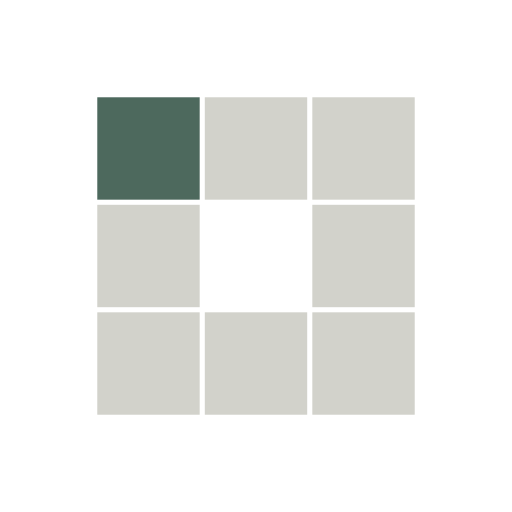
t = 0.00 s
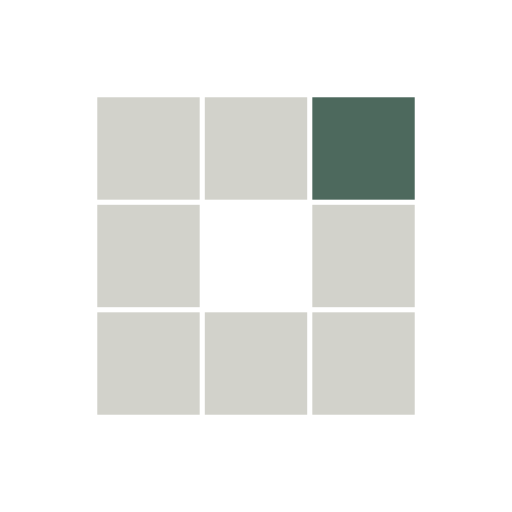
t = 0.31 s
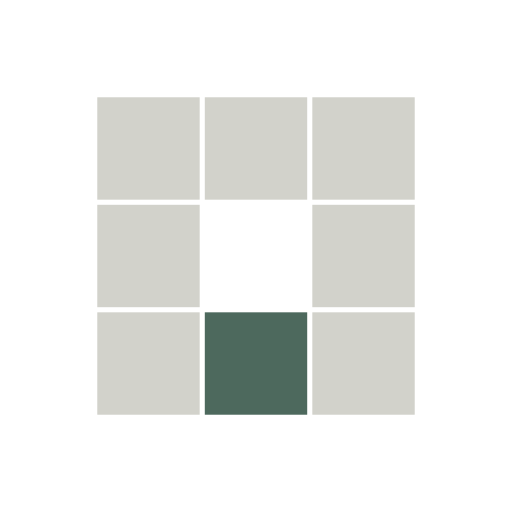
t = 0.63 s
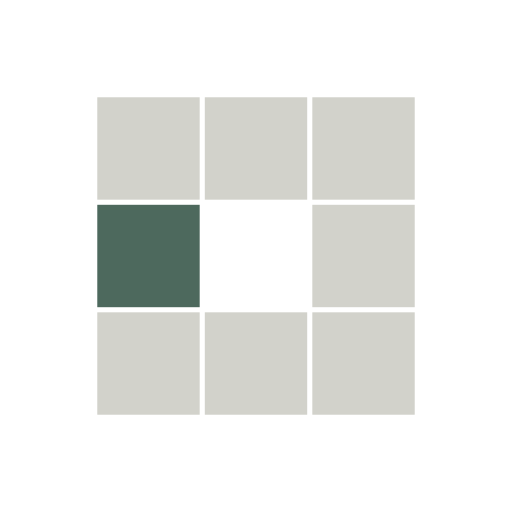
t = 0.94 s
t = 1.25 s: frame unchanged from t = 0.31 s, image omitted
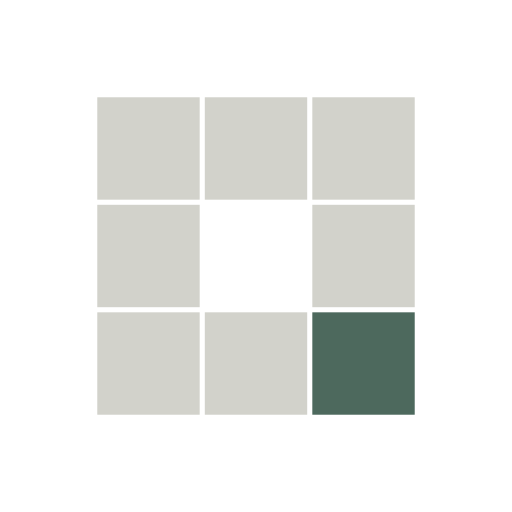
t = 1.53 s

The animated SVG that drew these frames (rendered in a browser with its animation timeline set to each time). Animation: 8 SMIL elements (animate=8); one cycle of 1.88 s, repeats indefinitely.

<?xml version="1.0" encoding="utf-8"?>
<svg xmlns="http://www.w3.org/2000/svg" xmlns:xlink="http://www.w3.org/1999/xlink" style="margin: auto; background: none; display: block; shape-rendering: auto;" width="200px" height="200px" viewBox="0 0 100 100" preserveAspectRatio="xMidYMid">
<rect x="19" y="19" width="20" height="20" fill="#d2d2cb">
  <animate attributeName="fill" values="#4d695d;#d2d2cb;#d2d2cb" keyTimes="0;0.125;1" dur="1s" repeatCount="indefinite" begin="0s" calcMode="discrete"></animate>
</rect><rect x="40" y="19" width="20" height="20" fill="#d2d2cb">
  <animate attributeName="fill" values="#4d695d;#d2d2cb;#d2d2cb" keyTimes="0;0.125;1" dur="1s" repeatCount="indefinite" begin="0.125s" calcMode="discrete"></animate>
</rect><rect x="61" y="19" width="20" height="20" fill="#d2d2cb">
  <animate attributeName="fill" values="#4d695d;#d2d2cb;#d2d2cb" keyTimes="0;0.125;1" dur="1s" repeatCount="indefinite" begin="0.25s" calcMode="discrete"></animate>
</rect><rect x="19" y="40" width="20" height="20" fill="#d2d2cb">
  <animate attributeName="fill" values="#4d695d;#d2d2cb;#d2d2cb" keyTimes="0;0.125;1" dur="1s" repeatCount="indefinite" begin="0.875s" calcMode="discrete"></animate>
</rect><rect x="61" y="40" width="20" height="20" fill="#d2d2cb">
  <animate attributeName="fill" values="#4d695d;#d2d2cb;#d2d2cb" keyTimes="0;0.125;1" dur="1s" repeatCount="indefinite" begin="0.375s" calcMode="discrete"></animate>
</rect><rect x="19" y="61" width="20" height="20" fill="#d2d2cb">
  <animate attributeName="fill" values="#4d695d;#d2d2cb;#d2d2cb" keyTimes="0;0.125;1" dur="1s" repeatCount="indefinite" begin="0.75s" calcMode="discrete"></animate>
</rect><rect x="40" y="61" width="20" height="20" fill="#d2d2cb">
  <animate attributeName="fill" values="#4d695d;#d2d2cb;#d2d2cb" keyTimes="0;0.125;1" dur="1s" repeatCount="indefinite" begin="0.625s" calcMode="discrete"></animate>
</rect><rect x="61" y="61" width="20" height="20" fill="#d2d2cb">
  <animate attributeName="fill" values="#4d695d;#d2d2cb;#d2d2cb" keyTimes="0;0.125;1" dur="1s" repeatCount="indefinite" begin="0.5s" calcMode="discrete"></animate>
</rect>
<!-- [ldio] generated by https://loading.io/ --></svg>